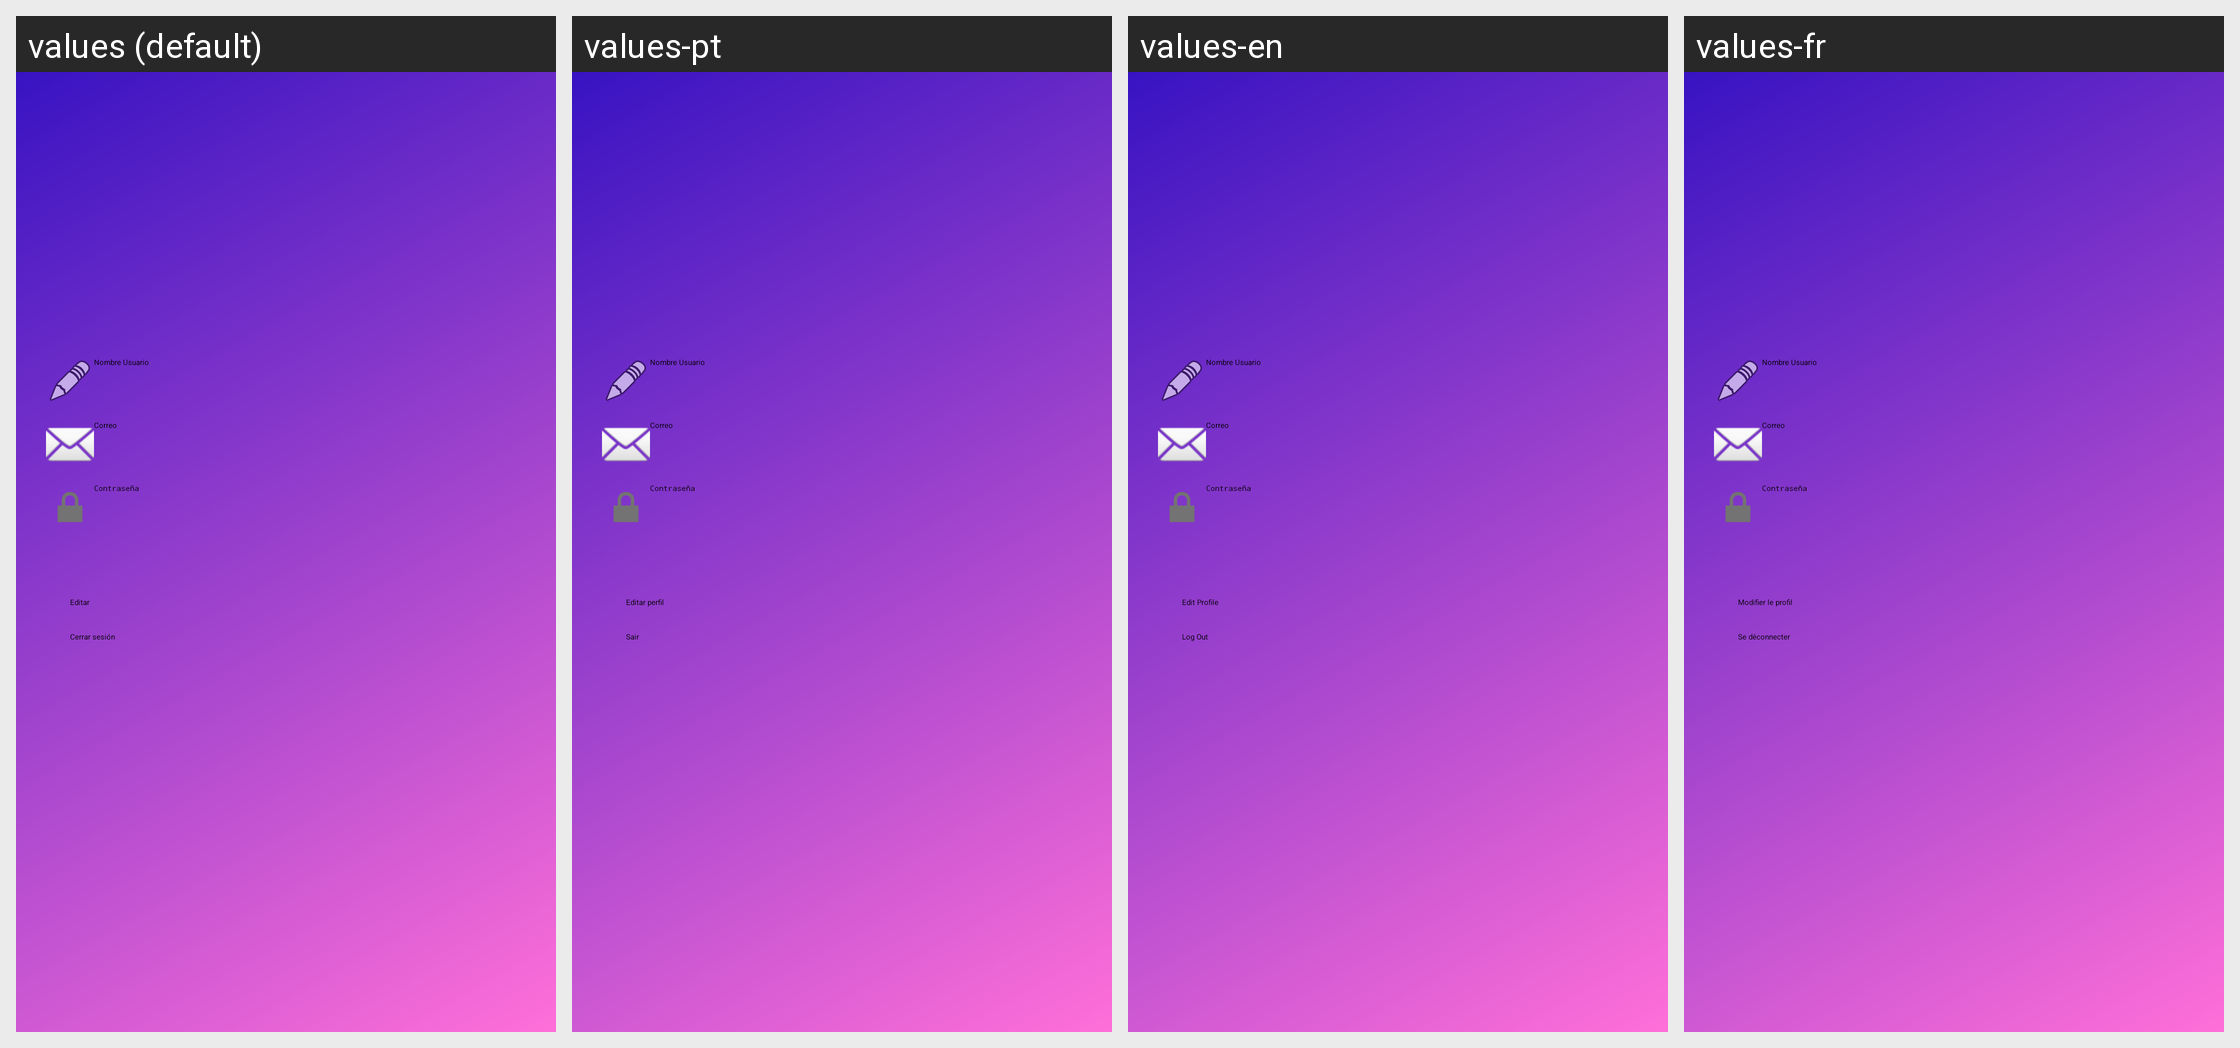

Locale-by-locale string values for the Android screen shown in this grid:
Android screen res/layout/activity_perfil.xml rendered under 4 locales, left to right: values (default), values-pt, values-en, values-fr. Device: Nexus 5 (rendered at 1080×1920; each locale shown at half size, 540×960, under a caption strip naming it); theme Theme.App.
Strings drawn on this screen, with the default value and each locale's value (text and hints the layout hard-codes, and strings that could not be matched under every locale, appear in the picture but are not listed):

btnEditar
  values: Editar
  values-pt: Editar perfil
  values-en: Edit Profile
  values-fr: Modifier le profil

btnCerrarSesion
  values: Cerrar sesión
  values-pt: Sair
  values-en: Log Out
  values-fr: Se déconnecter
